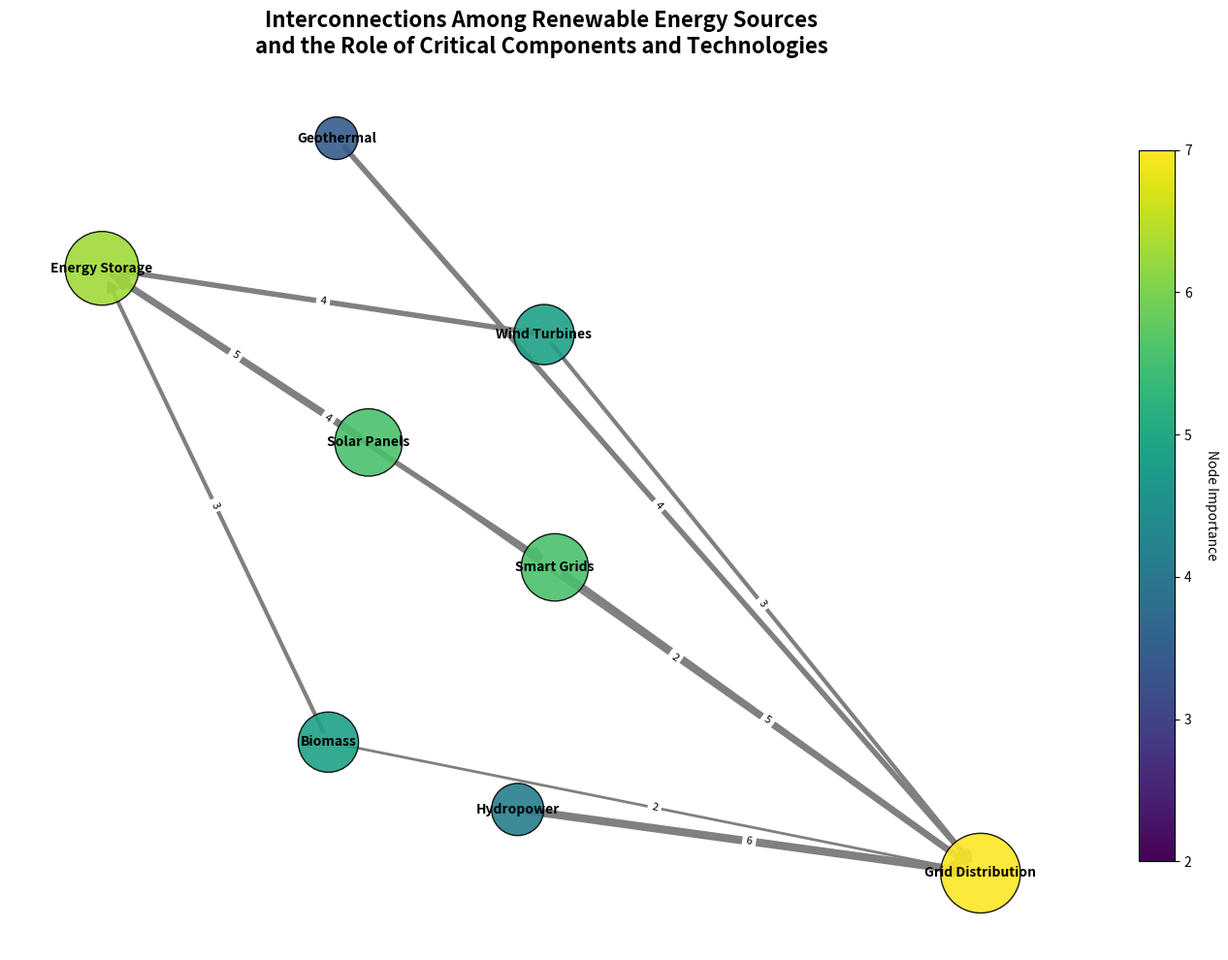

Python code for this plot:
import matplotlib.pyplot as plt
import networkx as nx

# Backstory: Exploring the Network of Renewable Energy Sources
# This graph visualizes the network of interconnections among various renewable energy sources and the essential components and technologies that facilitate their generation and distribution.

# Define nodes (Renewable Energy Sources and Components)
nodes = {
    'Solar Panels': 5,
    'Wind Turbines': 4,
    'Hydropower': 3,
    'Geothermal': 2,
    'Biomass': 4,
    'Energy Storage': 6,
    'Grid Distribution': 7,
    'Smart Grids': 5
}

# Define directed edges capturing the flow and connections
edges = {
    ('Solar Panels', 'Energy Storage'): 5,
    ('Wind Turbines', 'Energy Storage'): 4,
    ('Hydropower', 'Grid Distribution'): 6,
    ('Geothermal', 'Grid Distribution'): 4,
    ('Biomass', 'Energy Storage'): 3,
    ('Energy Storage', 'Smart Grids'): 4,
    ('Smart Grids', 'Grid Distribution'): 5,
    ('Solar Panels', 'Grid Distribution'): 2,
    ('Wind Turbines', 'Grid Distribution'): 3,
    ('Biomass', 'Grid Distribution'): 2
}

# Create a directed graph using NetworkX
G = nx.DiGraph()

# Add nodes and edges to the graph
G.add_nodes_from(nodes.keys())
for (start, end), weight in edges.items():
    G.add_edge(start, end, weight=weight)

# Position the nodes using a spring layout for better readability
pos = nx.spring_layout(G, seed=42)

# Create the plot
plt.figure(figsize=(14, 10))

# Nodes: Size and color based on importance
node_sizes = [nodes[node] * 500 for node in G.nodes]
node_colors = [plt.cm.viridis(nodes[node] / max(nodes.values())) for node in G.nodes]

# Draw nodes and edges
nx.draw_networkx_nodes(G, pos, node_size=node_sizes, node_color=node_colors, edgecolors='black', alpha=0.9)
nx.draw_networkx_edges(G, pos, edgelist=edges.keys(), arrowstyle='-|>', arrowsize=15, 
                       width=[w for w in edges.values()], edge_color='gray')

# Draw labels for nodes
nx.draw_networkx_labels(G, pos, font_size=10, font_weight='bold', verticalalignment='center')
nx.draw_networkx_edge_labels(G, pos, edge_labels={edge: f"{weight}" for edge, weight in edges.items()}, font_size=8)

# Add a color bar for node significance
sm = plt.cm.ScalarMappable(cmap=plt.cm.viridis, norm=plt.Normalize(vmin=min(nodes.values()), vmax=max(nodes.values())))
sm._A = []
cbar = plt.colorbar(sm, ax=plt.gca(), shrink=0.8)  # Specify the current axes for the color bar
cbar.set_label('Node Importance', rotation=270, labelpad=20)

# Add a concise, multi-line title
plt.title("Interconnections Among Renewable Energy Sources\nand the Role of Critical Components and Technologies", fontsize=16, fontweight='bold')

# Adjust layout
plt.axis('off')
plt.tight_layout()

# Show the plot
plt.show()
